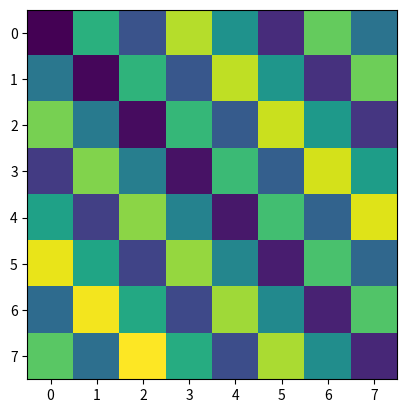

Here is the Python script that generated this plot:
import numpy as np


def prime_factorization(x):
    for i in range(2, x):
        if (x // i) * i == x:
            return [i] + prime_factorization(x // i)
            break
    return [x]


def find_smaller_coprimes(x):
    """Find and return the list of all numbers coprimes with x and smaller than x"""
    coprimes = []
    x_factors = set(prime_factorization(x))
    for i in range(2, x):
        i_factors = set(prime_factorization(i))
        if len(i_factors.intersection(x_factors)) == 0:
            coprimes.append(i)

    return coprimes


M2_classic = np.array([
    [0, 2],
    [3, 1],
])

M2_diag = np.array([
    [0, 1],
    [3, 2],
])


def square(N=8):
    match N:
        case 4:
            return np.array([
                [0, 1, 2, 12],
                [7, 0, 3, 10],
                [6, 5, 4, 14],
                [13, 9, 11, 8],
            ])
        case 5:
            return np.array([
                [10, 16, 12, 21, 8],
                [20, 7, 0, 1, 19],
                [14, 6, 24, 2, 15],
                [18, 5, 4, 3, 22],
                [9, 23, 13, 17, 11],
            ])
        case 6:
            return np.array([
                [19,28,24,33,20,14],
                [32, 0, 1, 2,29,15],
                [23, 7,35, 3,25,16],
                [27, 6, 5, 4,34,17],
                [22,31,26,30,21,18],
                [ 8, 9,10,11,12,13],
            ])
        case 7:
            return np.array([
                [ 8, 9,10,11,12,13,14],
                [31,32,33,34,35,36,15],
                [30,47, 0, 1, 2,37,16],
                [29,46, 7,48, 3,38,17],
                [28,45, 6, 5, 4,39,18],
                [27,44,43,42,41,40,19],
                [26,25,24,23,22,21,20],
            ])
        case 8:
            return np.array([
                [ 8, 9,10,11,12,13,14,46],
                [31,47,48,49,50,51,15,45],
                [30,62, 0, 1, 2,52,16,44],
                [29,61, 7,63, 3,53,17,43],
                [28,60, 6, 5, 4,54,18,42],
                [27,59,58,57,56,55,19,41],
                [26,25,24,23,22,21,20,40],
                [32,33,34,35,36,37,38,39],
            ])

    if N < 4:
        return square(4)
    if N > 8:
        return square(7)



def get_order(weights):
    perm = np.argsort(weights.flatten())
    N = len(perm)
    res = np.zeros_like(weights).flatten()
    for i, x in enumerate(perm):
        res[x] = i
    res = res.reshape(weights.shape)
    return res


def spiral(N=8):
    xs, ys = np.meshgrid(range(N), range(N))
    xs = 2 * xs / (N - 1) - 1
    ys = 2 * ys / (N - 1) - 1
    rad = np.sqrt(xs ** 2 + ys ** 2)
    phi = np.arctan2(ys, xs)
    weights = rad + phi / 1000
    res = get_order(weights)
    return res


def hamming(N=8):
    xs, ys = np.meshgrid(range(N), range(N))
    xs = 2 * xs / (N - 1) - 1
    ys = 2 * ys / (N - 1) - 1
    rad = abs(xs) + abs(ys)
    phi = np.arctan2(ys, xs)
    weights = rad + phi / 1000
    res = get_order(weights)
    return res


def vert(N=8):
    assert N > 1
    best_c = 1

    if N > 2:
        coprimes = find_smaller_coprimes(N)

        golden_ratio = (5 ** 0.5 - 1) / 2
        smaller_dist = N
        for c in coprimes:
            dist = abs(c - golden_ratio * N)
            if dist < smaller_dist:
                smaller_dist = dist
                best_c = c

    xs, ys = np.meshgrid(range(N), range(N))
    xs = np.mod(xs * best_c, N)

    xs = 2 * xs / (N - 1)
    ys = 2 * ys / (N - 1)

    weights = abs(xs) + abs(ys) / 1000
    res = get_order(weights)
    return res


def horiz(N=8):
    res = vert(N)
    res = res.T
    return res


def diag(N=8):
    res = vert(N)

    for i in range(N):
        res[i, :] = np.roll(res[i, :], i)

    return res


def random(N=8):
    return np.random.permutation(N ** 2).reshape((N, N))


def main():
    import matplotlib.pyplot as plt
    plt.imshow(diag(8))
    plt.show()


if __name__ == '__main__':
    main()

# def get_matrix_by_name(name):
#     match name:
#         case "M2 classic":
#             return M2_classic
#         case "M2 diag":
#             return M2_diag
#
#     size, style = name.split()
#     size = int(size[1:])
#
#
#     match name:
#         case "spiral":
#             return spiral(N=size)
#         case "hamming":
#             return hamming(N=size)
